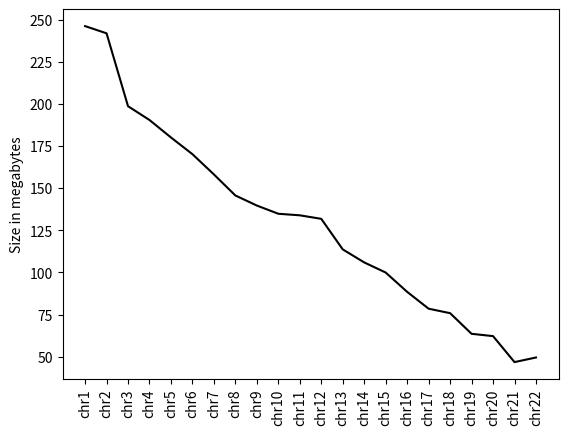
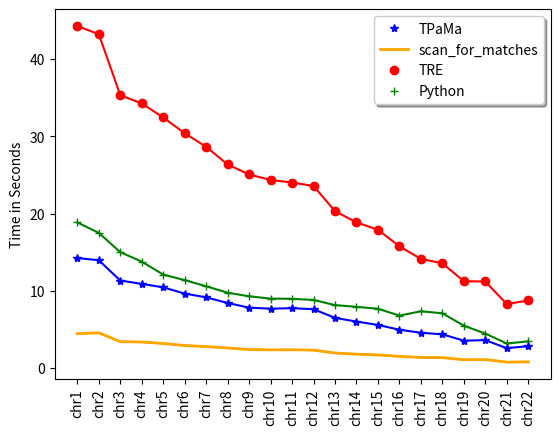
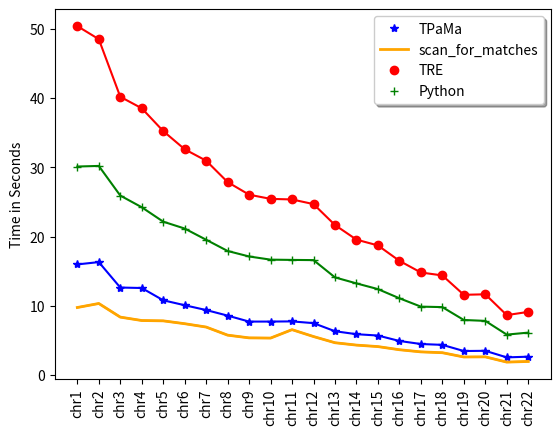
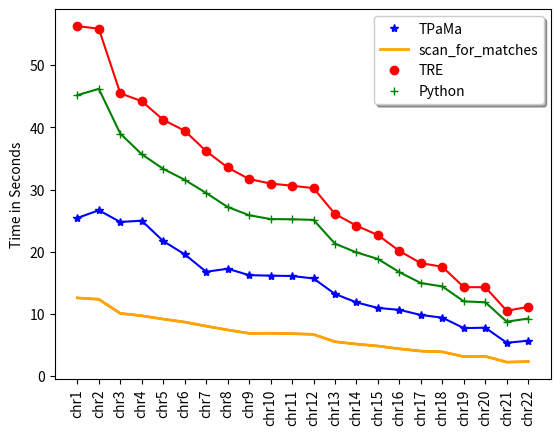
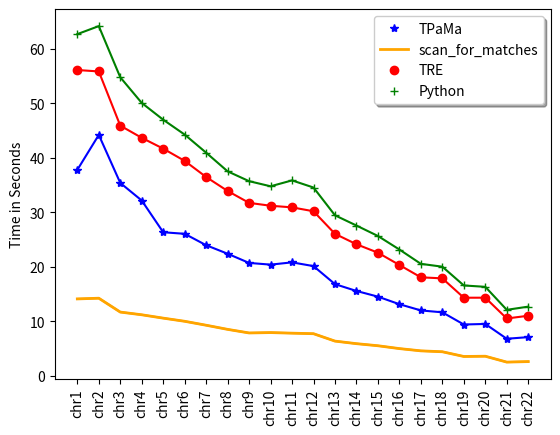
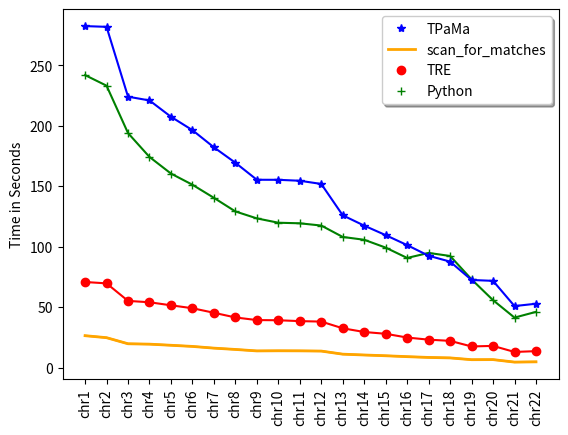

These charts were generated, in order, by the following Python code:
"""
Demo of a simple plot with a custom dashed line.

A Line object's ``set_dashes`` method allows you to specify dashes with
a series of on/off lengths (in points).
"""
import numpy as np
import matplotlib.pyplot as plt

labels = ['chr1', 'chr2', 'chr3', 'chr4', 'chr5', 'chr6', 'chr7', 'chr8', 'chr9', 'chr10', 'chr11', 'chr12', 'chr13', 'chr14', 'chr15', 'chr16', 'chr17', 'chr18', 'chr19', 'chr20', 'chr21', 'chr22']
x = np.linspace(0, 22, 22)


plt.figure('data sizes')
lst = [246.284, 242.003 , 198.723 , 190.526 , 180.152 , 170.233 , 158.202 , 145.704 , 139.726 , 134.846 , 133.928, 131.833 , 113.698 , 105.954 , 99.947 , 88.481,  78.468 , 75.820 , 63.563 , 62.193 , 46.761 , 49.498 ]
plt.xticks(x, labels, rotation='vertical')
plt.plot(x, lst, 'black')
plt.ylabel('Size in megabytes')
plt.show()

plt.figure('0 Mismatches')
# Python
p0 = [18.861,17.507,15.01,13.786,12.11,11.392,10.595,9.765,9.3,9.003,8.974,8.827,8.159,7.935,7.691,6.803,7.36,7.102,5.499,4.476,3.194,3.466]
# C
c0 = [14.25,13.964,11.338,10.908,10.454,9.649,9.165,8.434,7.83,7.696,7.763,7.627,6.508,6.032,5.595,4.976,4.583,4.381,3.559,3.628,2.586,2.851]
# SMF
sfm0 = [4.465,4.574,3.427,3.385,3.193,2.929,2.79,2.611,2.403,2.365,2.376,2.339,1.958,1.813,1.713,1.527,1.391,1.36,1.093,1.115,0.785,0.815]
# TRE
tre0 = [44.259,43.216,35.323,34.256,32.434,30.399,28.641,26.354,25.063,24.35,24.022,23.576,20.322,18.861,17.908,15.767,14.141,13.568,11.254,11.214,8.295,8.76]
plt.plot(x, p0, 'g')
l0, = plt.plot(x, p0, '+', linewidth=2, color='green')
plt.plot(x, c0, 'b')
l1, = plt.plot(x, c0, '*', linewidth=2, color='blue')
plt.plot(x, sfm0, color='orange')
l2, = plt.plot(x, sfm0, '-', color='orange',  linewidth=2)
plt.plot(x, tre0, 'r')
plt.xticks(x, labels, rotation='vertical')
l3, = plt.plot(x, tre0, 'o', color='r',  linewidth=2)
plt.ylabel('Time in Seconds')
plt.legend( (l1, l2, l3, l0),('TPaMa', 'scan_for_matches', 'TRE', 'Python'), loc='upper right', shadow=True)
plt.show()


plt.figure('1 Insertion')
# Python
i20 = [30.138,30.224,25.947,24.258,22.177,21.182,19.565,17.943,17.151,16.693,16.654,16.626,14.129,13.265,12.439,11.116,9.909,9.84,7.981,7.852,5.871,6.156]
# C
i21 = [16.005,16.339,12.666,12.598,10.826,10.111,9.416,8.612,7.749,7.753,7.777,7.525,6.358,5.929,5.735,4.952,4.511,4.389,3.499,3.53,2.581,2.681]
# SMF
i22 = [9.782,10.362,8.396,7.904,7.856,7.444,6.96,5.792,5.398,5.37,6.584,5.59,4.696,4.354,4.14,3.686,3.376,3.256,2.638,2.658, 1.9, 1.992]
# TRE
i23 = [50.413,48.526,40.211,38.548,35.259,32.631,30.979,27.891,26.071,25.468,25.384,24.713,21.691,19.583,18.745,16.522,14.838,14.414,11.616,11.689,8.685,9.15]
plt.plot(x, i20, 'g')
l0, = plt.plot(x, i20, '+', linewidth=2, color='green')
plt.plot(x, i21, 'b')
l1, = plt.plot(x, i21, '*', linewidth=2, color='blue')
plt.plot(x, i22, color='orange')
l2, = plt.plot(x, i22, '-', color='orange',  linewidth=2)
plt.plot(x, i23, 'r')
plt.xticks(x, labels, rotation='vertical')
l3, = plt.plot(x, i23, 'o', color='r',  linewidth=2)
plt.ylabel('Time in Seconds')
plt.legend( (l1, l2, l3, l0),('TPaMa', 'scan_for_matches', 'TRE', 'Python'), loc='upper right', shadow=True)
plt.show()

plt.figure('2 Insertions')
# Python
i20 = [45.179,46.201,39.007,35.685,33.34,31.572,29.456,27.207,25.882,25.265,25.23,25.136,21.305,19.906,18.849,16.727,14.975,14.437,12.032,11.889,8.769,9.273]
plt.plot(x, i20, 'g')
l0, = plt.plot(x, i20, '+', linewidth=2, color='green')
# C
i21 = [25.438,26.681,24.798,25.003,21.724,19.603,16.789,17.281,16.246,16.167,16.111,15.715,13.221,11.871,10.971,10.67,9.843,9.41,7.735,7.797,5.378,5.7049]
plt.plot(x, i21, 'b')
l1, = plt.plot(x, i21, '*', linewidth=2, color='blue')
# SMF
i22 = [12.59,12.366,10.105,9.722,9.188,8.708,8.054,7.444,6.888,6.906,6.843,6.722,5.547,5.167,4.851,4.407,4.038,3.914,3.153,3.197,2.269,2.35]
plt.plot(x, i22, 'r')
l2, = plt.plot(x, i22, '-', color='orange',  linewidth=2)
#TRE
i23 = [56.287,55.871,45.486,44.217,41.219,39.462,36.182,33.559,31.695,30.977,30.623,30.238,26.082,24.199,22.687,20.128,18.177,17.596,14.316,14.311,10.523,11.145]
plt.plot(x, i23, 'r')
plt.xticks(x, labels, rotation='vertical')
l3, = plt.plot(x, i23, 'o', color='r',  linewidth=2)
plt.ylabel('Time in Seconds')
plt.legend( (l1, l2, l3, l0),('TPaMa', 'scan_for_matches', 'TRE', 'Python'), loc='upper right', shadow=True)
plt.show()

plt.figure('3 Insertions')
# 3 inserts
py3= [62.697,64.168,54.777,50.07,46.989,44.261,40.938,37.517,35.713,34.776,35.857,34.546,29.45,27.571,25.655,23.172,20.543,20.022,16.578,16.327,12.107,12.692]
tre3 = [56.111,55.847,45.903,43.669,41.681,39.435,36.478,33.915,31.733,31.205,30.908,30.193,26.05,24.138,22.59,20.334,18.072,17.88,14.33,14.332,10.518,11.02]
smf3 = [14.109,14.238,11.695,11.199,10.582,10.004,9.28,8.522,7.863,7.932,7.825,7.725,6.367,5.897,5.516,4.994,4.579,4.413,3.549,3.593,2.515,2.609]
c3 = [37.79,44.205,35.391,32.167,26.342,26.055,23.965,22.398,20.713,20.4,20.817,20.129,16.819,15.568,14.525,13.139,11.996,11.65,9.413,9.516,6.798,7.096]
plt.plot(x, py3, 'g')
l0, = plt.plot(x, py3, '+', linewidth=2, color='green')
plt.plot(x, c3, 'b')
l1, = plt.plot(x, c3, '*', linewidth=2, color='blue')
plt.plot(x, smf3, color='orange')
l2, = plt.plot(x, smf3, '-', color='orange',  linewidth=2)
plt.plot(x, tre3, 'r')
plt.xticks(x, labels, rotation='vertical')
l3, = plt.plot(x, tre3, 'o', color='r',  linewidth=2)
plt.ylabel('Time in Seconds')
plt.legend( (l1, l2, l3, l0),('TPaMa', 'scan_for_matches', 'TRE', 'Python'), loc='upper right', shadow=True)
plt.show()


plt.figure('1 1 1')
# C
c111 = [282.512,281.902,224.1122222,220.995,207.488,196.406,182.2144444,169.439,155.364,155.329,154.54,151.8966667,125.951,117.404,109.535,101.293,92.471,87.63,72.451,71.714,50.843,52.789]
# SMF
sfm111 = [26.342,24.69,19.659,19.331,18.414,17.46,16.043,14.96,13.742,13.854,13.795,13.607,11.056,10.362,9.737,8.989,8.343,7.958,6.481,6.546,4.484444444,4.71]
# TRE
tre111 = [70.765,69.637,55.136,54.002,51.479,49.065,45.301,41.43,39.263,39.111,38.398,38.01,32.462,29.395,27.915,24.807,23.058,22.059,17.435,17.9,12.884,13.549]
# Python
py111 = [241.965,233.21,193.994,174.241,160.494,151.249,140.413,129.152,123.398,119.816,119.338,117.471,108.041,105.709,99.212,90.67,94.816,92.315,72.95,55.734,41.3,46.058]

plt.plot(x, py111, 'g')
l0, = plt.plot(x, py111, '+', linewidth=2, color='green')

plt.plot(x, c111, 'b')
l1, = plt.plot(x, c111, '*', linewidth=2, color='blue')
plt.plot(x, sfm111, color='orange')
l2, = plt.plot(x, sfm111, '-', color='orange',  linewidth=2)
plt.plot(x, tre111, 'r')
plt.xticks(x, labels, rotation='vertical')
l3, = plt.plot(x, tre111, 'o', color='r',  linewidth=2)
plt.ylabel('Time in Seconds')
plt.legend( (l1, l2, l3, l0),('TPaMa', 'scan_for_matches', 'TRE', 'Python'), loc='upper right', shadow=True)
plt.show()